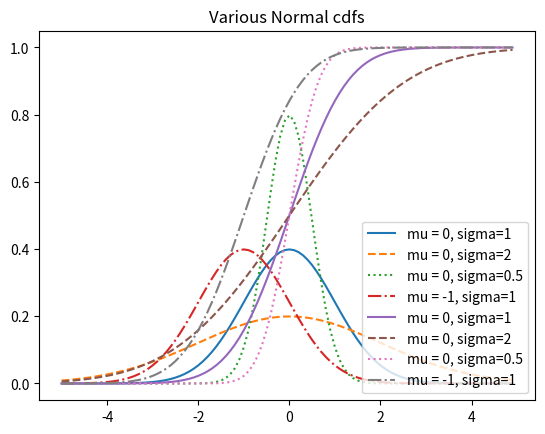

The script that saved this image:
import math
from matplotlib import pyplot as plt


# density function of the uniform distribution
def uniform_pdf(x):
    return 1 if x >= 0 and x < 1 else 0


# cumulative distribution function
def uniform_cdf(x):
    "returns the probability that a uniform random variable is <= x"
    if x < 0:
        return 0  # uniform random is never less than 0
    elif x < 1:
        return x  # e.g. P(x <= 0.4) = 0.4
    else:
        return 1  # uniform random is always less than 1


def normal_pdf(x, mu=0, sigma=1.0):
    sqrt_two_pi = math.sqrt(2 * math.pi)
    return math.exp(-(x - mu) ** 2 / 2 / sigma ** 2) / (sqrt_two_pi * sigma)

xs = [x / 10.0 for x in range(-50, 50)]
plt.plot(xs, [normal_pdf(x, sigma=1) for x in xs], '-', label='mu = 0, sigma=1')
plt.plot(xs, [normal_pdf(x, sigma=2) for x in xs], '--', label='mu = 0, sigma=2')
plt.plot(xs, [normal_pdf(x, sigma=0.5) for x in xs], ':', label='mu = 0, sigma=0.5')
plt.plot(xs, [normal_pdf(x, mu=-1) for x in xs], '-.', label='mu = -1, sigma=1')

plt.legend()
plt.title("Various Normal pdfs")
plt.show()


def normal_cdf(x, mu=0, sigma=1.0):
    return (1 + math.erf((x-mu) / math.sqrt(2)/ sigma )) / 2

xs = [x / 10.0 for x in range(-50, 50)]
plt.plot(xs, [normal_cdf(x, sigma=1) for x in xs], '-', label='mu = 0, sigma=1')
plt.plot(xs, [normal_cdf(x, sigma=2) for x in xs], '--', label='mu = 0, sigma=2')
plt.plot(xs, [normal_cdf(x, sigma=0.5) for x in xs], ':', label='mu = 0, sigma=0.5')
plt.plot(xs, [normal_cdf(x, mu=-1) for x in xs], '-.', label='mu = -1, sigma=1')

plt.legend(loc=4)
plt.title("Various Normal cdfs")
plt.show()